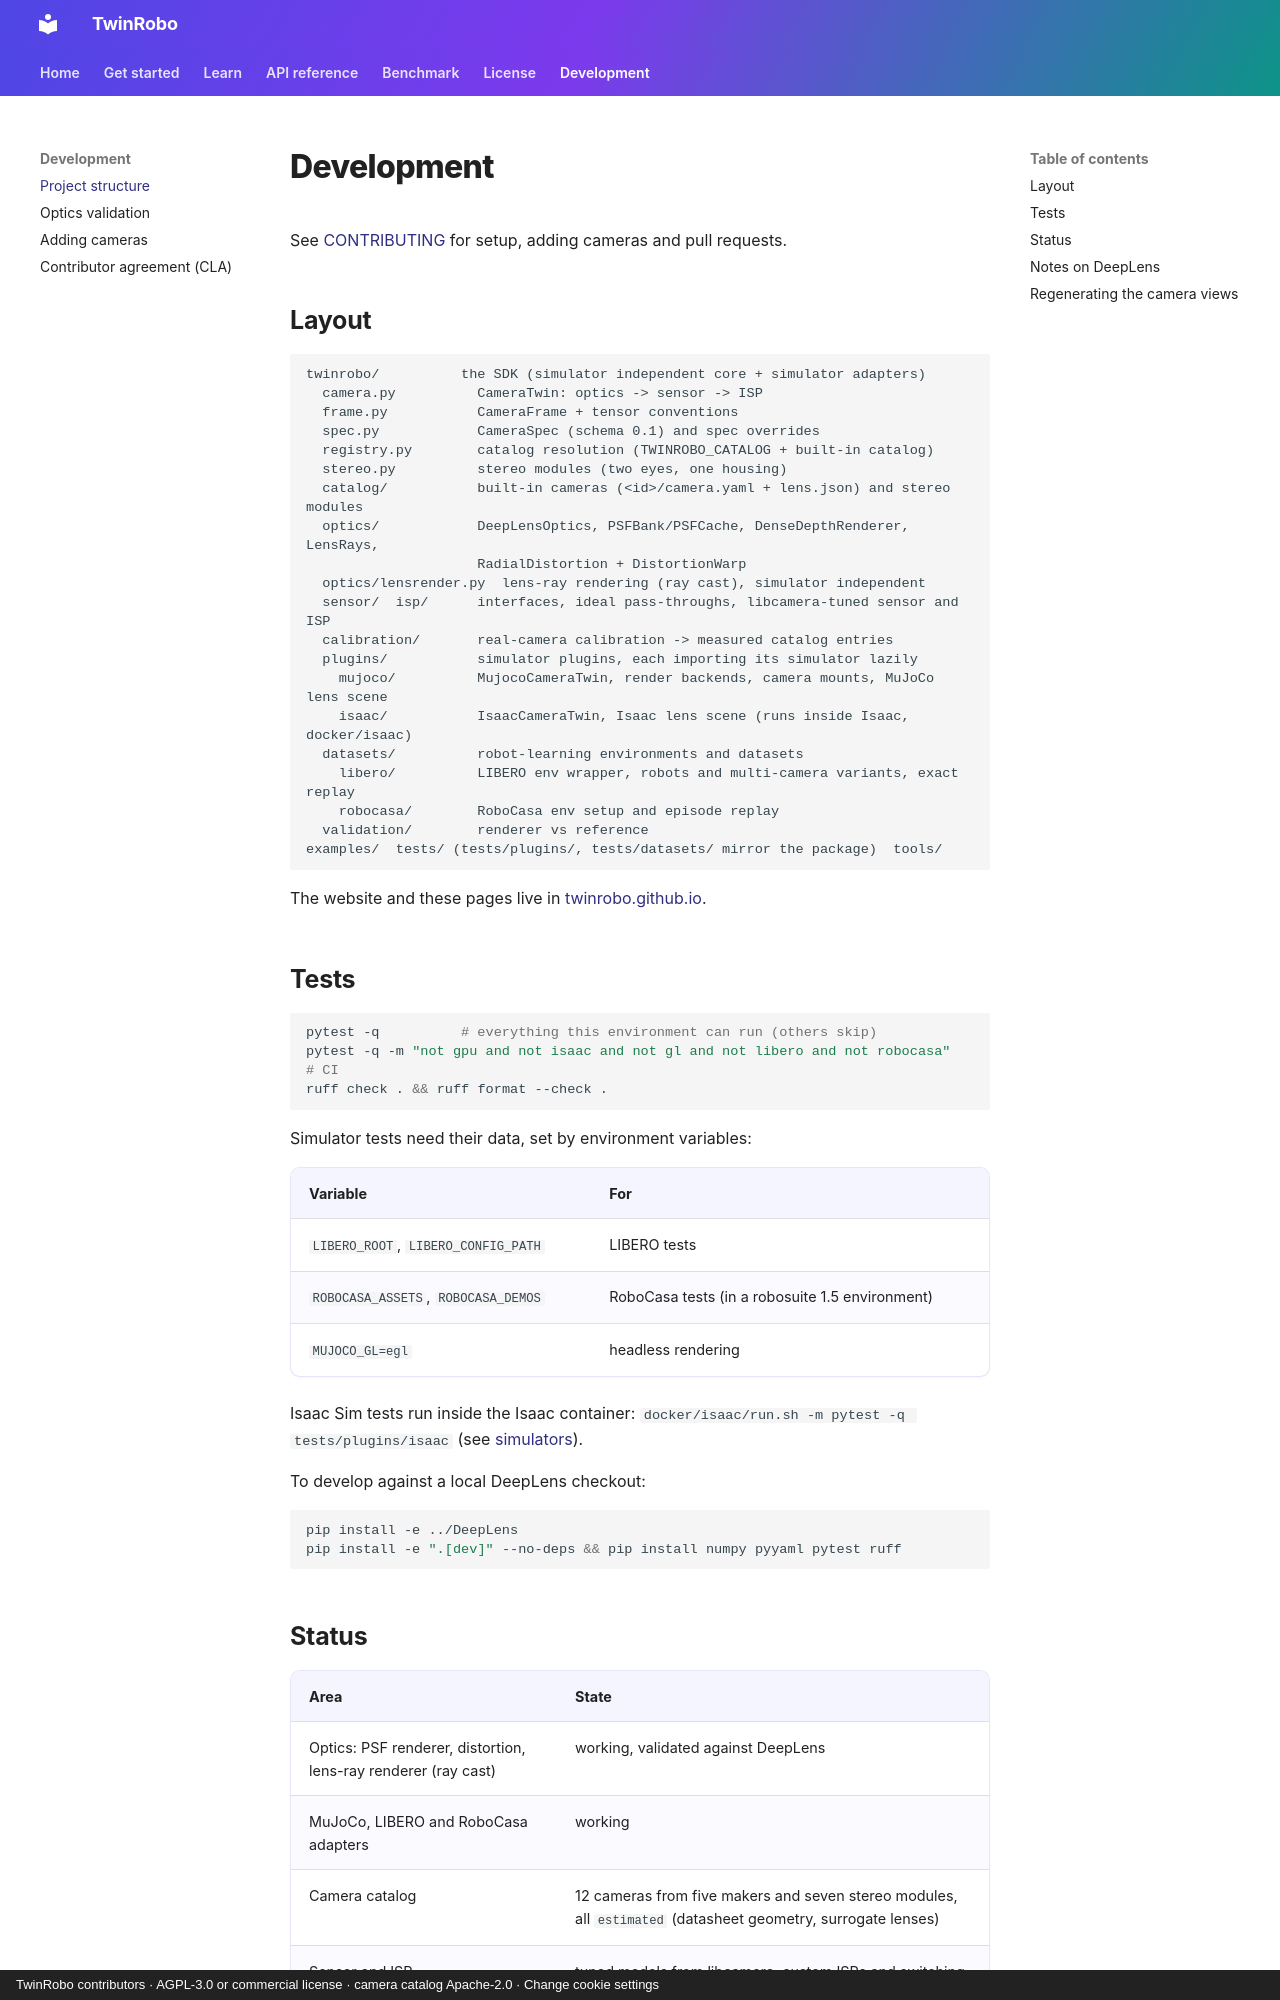

repository: TwinRobo/twinrobo.github.io · page: development/index.html · generator: mkdocs · copyright: TwinRobo contributors · AGPL-3.0 or commercial license · camera catalog Apache-2.0 · Change cookie settings

# Development

See [CONTRIBUTING](../CONTRIBUTING.md) for setup, adding cameras and pull
requests.

## Layout

```text
twinrobo/          the SDK (simulator independent core + simulator adapters)
  camera.py          CameraTwin: optics -> sensor -> ISP
  frame.py           CameraFrame + tensor conventions
  spec.py            CameraSpec (schema 0.1) and spec overrides
  registry.py        catalog resolution (TWINROBO_CATALOG + built-in catalog)
  stereo.py          stereo modules (two eyes, one housing)
  catalog/           built-in cameras (<id>/camera.yaml + lens.json) and stereo modules
  optics/            DeepLensOptics, PSFBank/PSFCache, DenseDepthRenderer, LensRays,
                     RadialDistortion + DistortionWarp
  optics/lensrender.py  lens-ray rendering (ray cast), simulator independent
  sensor/  isp/      interfaces, ideal pass-throughs, libcamera-tuned sensor and ISP
  calibration/       real-camera calibration -> measured catalog entries
  plugins/           simulator plugins, each importing its simulator lazily
    mujoco/          MujocoCameraTwin, render backends, camera mounts, MuJoCo lens scene
    isaac/           IsaacCameraTwin, Isaac lens scene (runs inside Isaac, docker/isaac)
  datasets/          robot-learning environments and datasets
    libero/          LIBERO env wrapper, robots and multi-camera variants, exact replay
    robocasa/        RoboCasa env setup and episode replay
  validation/        renderer vs reference
examples/  tests/ (tests/plugins/, tests/datasets/ mirror the package)  tools/
```

The website and these pages live in
[twinrobo.github.io](https://github.com/TwinRobo/twinrobo.github.io).

## Tests

```bash
pytest -q          # everything this environment can run (others skip)
pytest -q -m "not gpu and not isaac and not gl and not libero and not robocasa"   # CI
ruff check . && ruff format --check .
```

Simulator tests need their data, set by environment variables:

| Variable | For |
|---|---|
| `LIBERO_ROOT`, `LIBERO_CONFIG_PATH` | LIBERO tests |
| `ROBOCASA_ASSETS`, `ROBOCASA_DEMOS` | RoboCasa tests (in a robosuite 1.5 environment) |
| `MUJOCO_GL=egl` | headless rendering |

Isaac Sim tests run inside the Isaac container:
`docker/isaac/run.sh -m pytest -q tests/plugins/isaac` (see
[simulators](simulators.md#running-in-docker)).

To develop against a local DeepLens checkout:

```bash
pip install -e ../DeepLens
pip install -e ".[dev]" --no-deps && pip install numpy pyyaml pytest ruff
```
